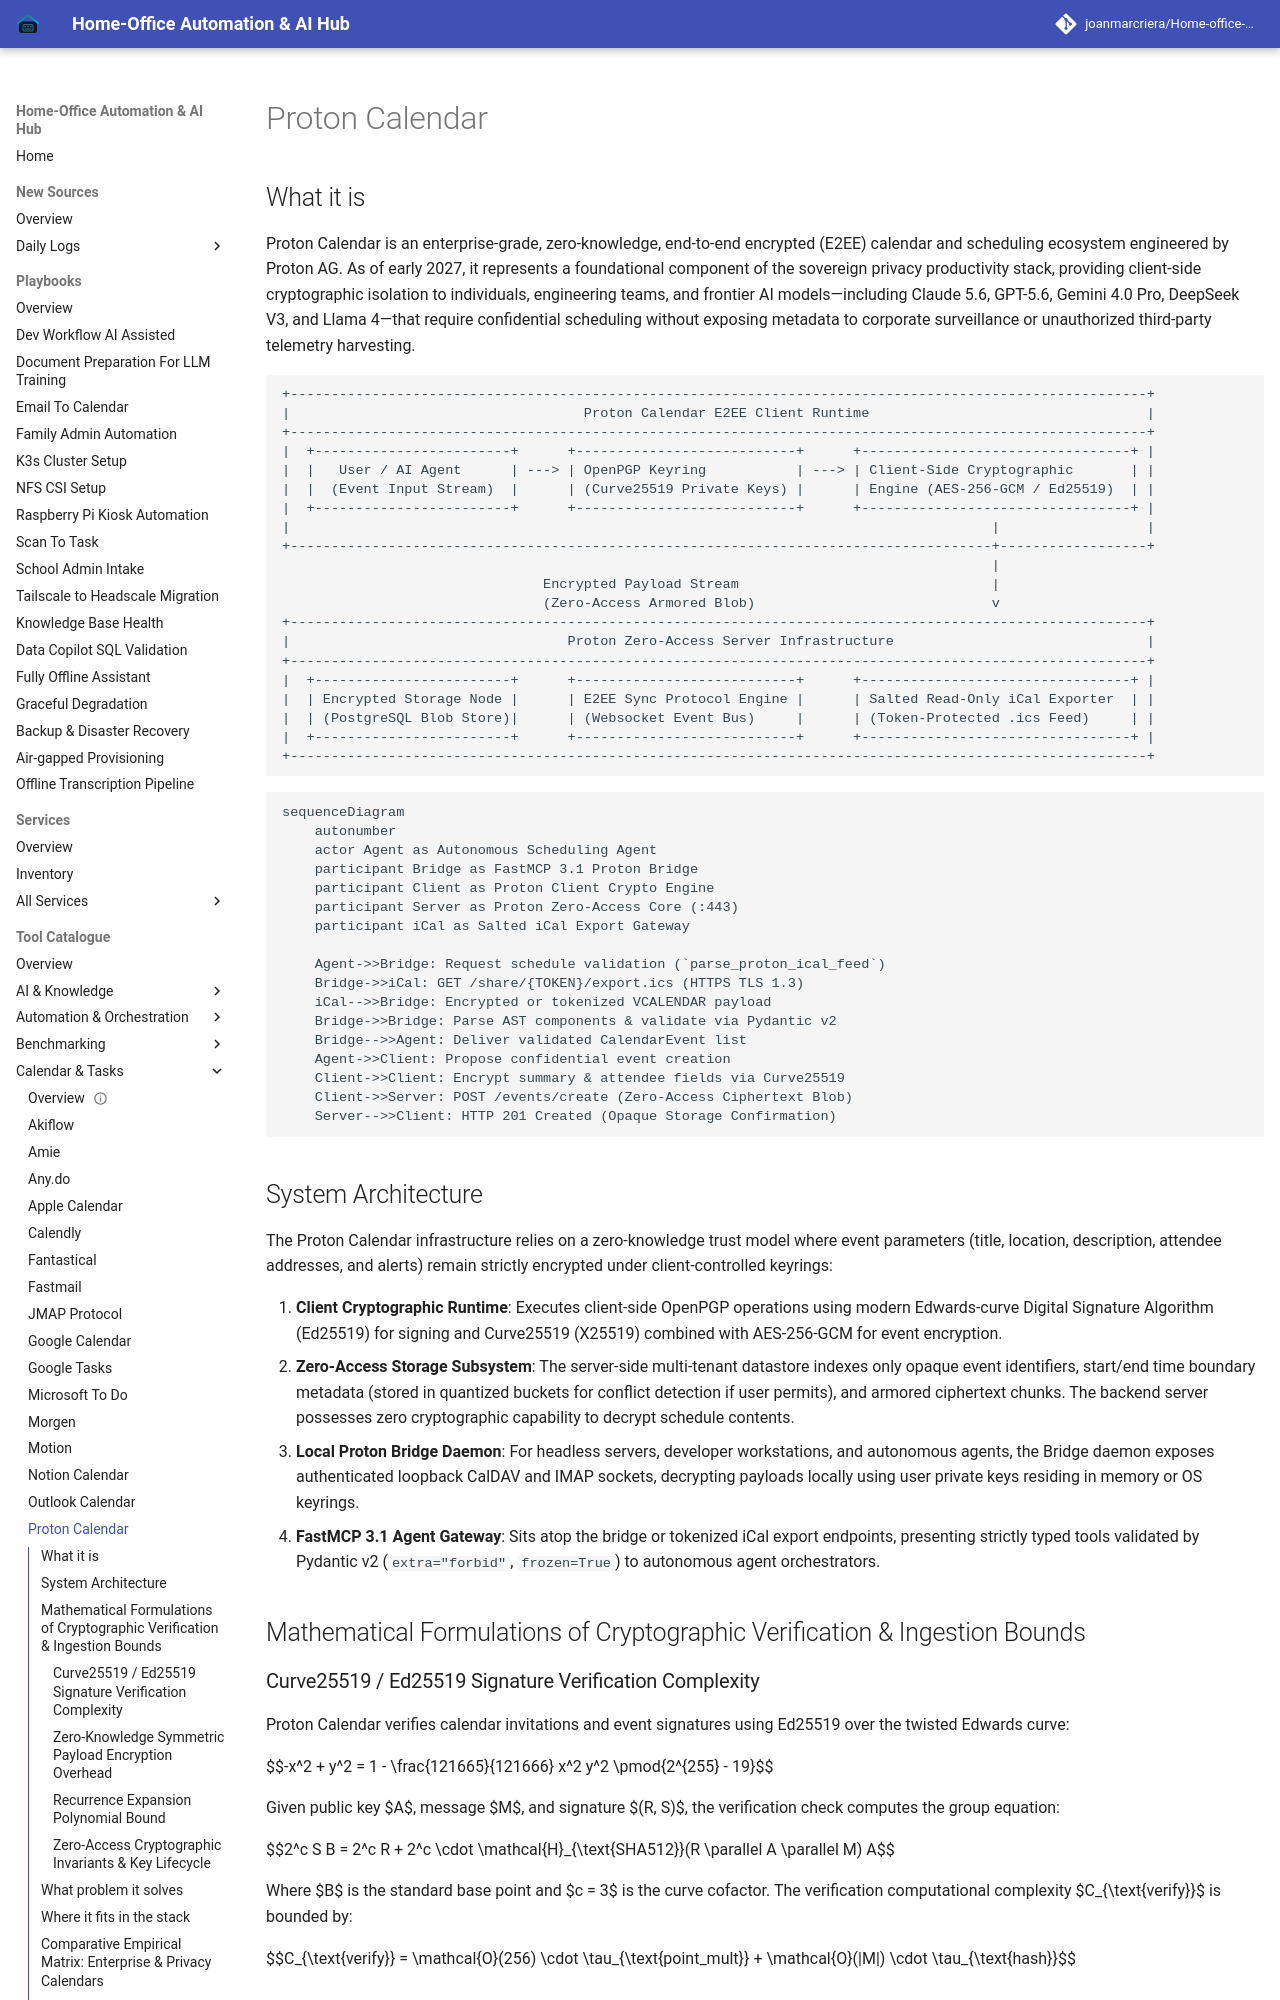

repository: joanmarcriera/Home-office-automations · page: tools/calendar_tasks/proton_calendar/index.html · generator: mkdocs

# Proton Calendar

## What it is
Proton Calendar is an enterprise-grade, zero-knowledge, end-to-end encrypted (E2EE) calendar and scheduling ecosystem engineered by Proton AG. As of early 2027, it represents a foundational component of the sovereign privacy productivity stack, providing client-side cryptographic isolation to individuals, engineering teams, and frontier AI models—including Claude 5.6, GPT-5.6, Gemini 4.0 Pro, DeepSeek V3, and Llama 4—that require confidential scheduling without exposing metadata to corporate surveillance or unauthorized third-party telemetry harvesting.

```
+---------------------------------------------------------------------------------------------------------+
|                                    Proton Calendar E2EE Client Runtime                                  |
+---------------------------------------------------------------------------------------------------------+
|  +------------------------+      +---------------------------+      +---------------------------------+ |
|  |   User / AI Agent      | ---> | OpenPGP Keyring           | ---> | Client-Side Cryptographic       | |
|  |  (Event Input Stream)  |      | (Curve25519 Private Keys) |      | Engine (AES-256-GCM / Ed25519)  | |
|  +------------------------+      +---------------------------+      +---------------------------------+ |
|                                                                                      |                  |
+--------------------------------------------------------------------------------------+------------------+
                                                                                       |
                                Encrypted Payload Stream                               |
                                (Zero-Access Armored Blob)                             v
+---------------------------------------------------------------------------------------------------------+
|                                  Proton Zero-Access Server Infrastructure                               |
+---------------------------------------------------------------------------------------------------------+
|  +------------------------+      +---------------------------+      +---------------------------------+ |
|  | Encrypted Storage Node |      | E2EE Sync Protocol Engine |      | Salted Read-Only iCal Exporter  | |
|  | (PostgreSQL Blob Store)|      | (Websocket Event Bus)     |      | (Token-Protected .ics Feed)     | |
|  +------------------------+      +---------------------------+      +---------------------------------+ |
+---------------------------------------------------------------------------------------------------------+
```

```mermaid
sequenceDiagram
    autonumber
    actor Agent as Autonomous Scheduling Agent
    participant Bridge as FastMCP 3.1 Proton Bridge
    participant Client as Proton Client Crypto Engine
    participant Server as Proton Zero-Access Core (:443)
    participant iCal as Salted iCal Export Gateway

    Agent->>Bridge: Request schedule validation (`parse_proton_ical_feed`)
    Bridge->>iCal: GET /share/{TOKEN}/export.ics (HTTPS TLS 1.3)
    iCal-->>Bridge: Encrypted or tokenized VCALENDAR payload
    Bridge->>Bridge: Parse AST components & validate via Pydantic v2
    Bridge-->>Agent: Deliver validated CalendarEvent list
    Agent->>Client: Propose confidential event creation
    Client->>Client: Encrypt summary & attendee fields via Curve25519
    Client->>Server: POST /events/create (Zero-Access Ciphertext Blob)
    Server-->>Client: HTTP 201 Created (Opaque Storage Confirmation)
```
